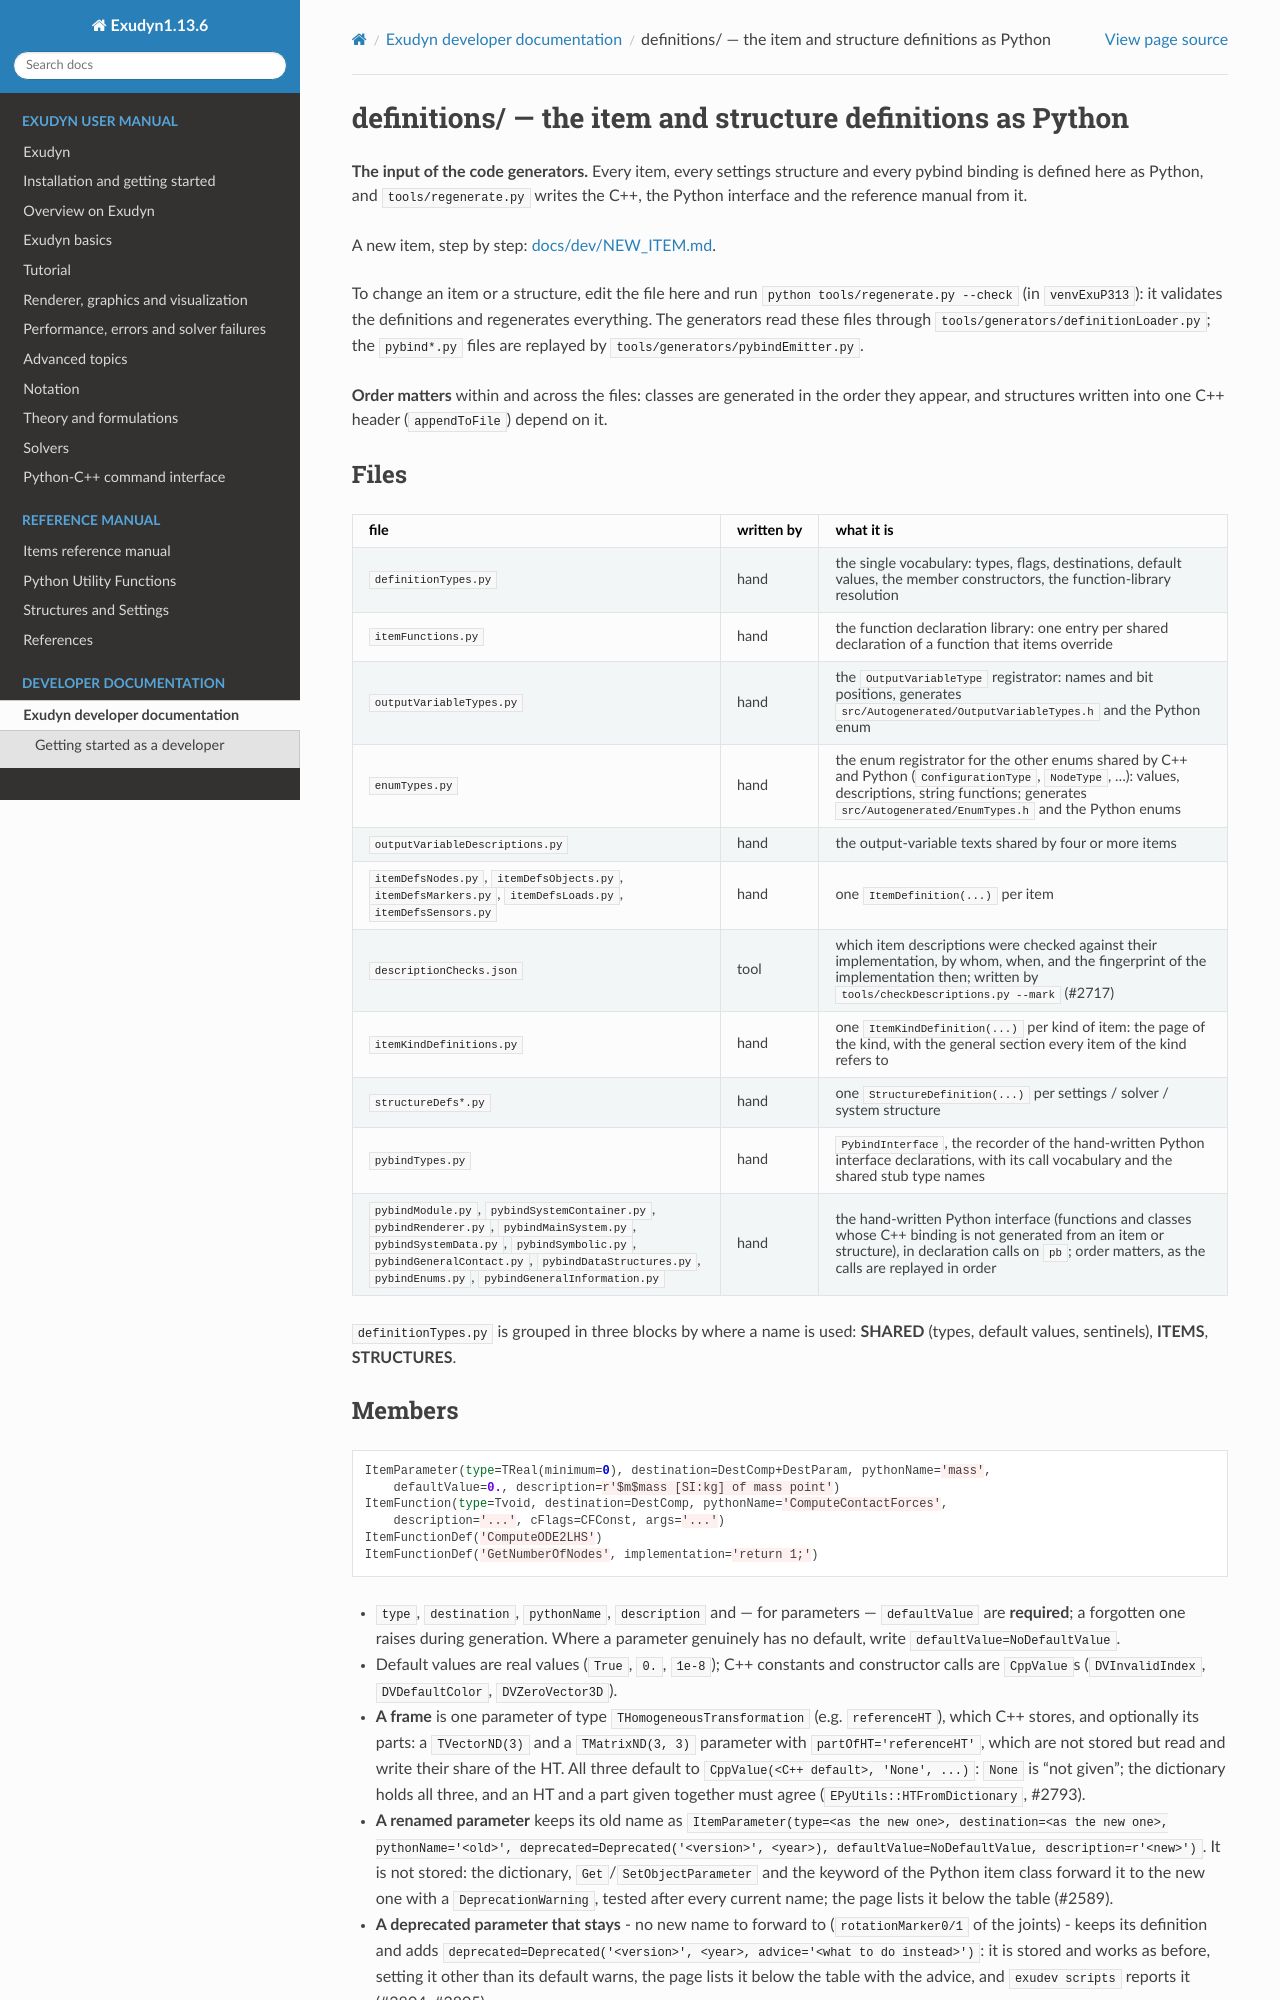

repository: jgerstmayr/EXUDYN · page: definitions/README.html · generator: sphinx

# definitions/ — the item and structure definitions as Python

**The input of the code generators.** Every item, every settings structure and every pybind
binding is defined here as Python, and `tools/regenerate.py` writes the C++, the Python interface
and the reference manual from it.

A new item, step by step: [docs/dev/NEW_ITEM.md](../docs/dev/NEW_ITEM.md).

To change an item or a structure, edit the file here and run `python tools/regenerate.py --check`
(in `venvExuP313`): it validates the definitions and regenerates everything. The generators read
these files through `tools/generators/definitionLoader.py`; the `pybind*.py` files are replayed
by `tools/generators/pybindEmitter.py`.

**Order matters** within and across the files: classes are generated in the order they appear,
and structures written into one C++ header (`appendToFile`) depend on it.

## Files

| file | written by | what it is |
|---|---|---|
| `definitionTypes.py` | hand | the single vocabulary: types, flags, destinations, default values, the member constructors, the function-library resolution |
| `itemFunctions.py` | hand | the function declaration library: one entry per shared declaration of a function that items override |
| `outputVariableTypes.py` | hand | the `OutputVariableType` registrator: names and bit positions, generates `src/Autogenerated/OutputVariableTypes.h` and the Python enum |
| `enumTypes.py` | hand | the enum registrator for the other enums shared by C++ and Python (`ConfigurationType`, `NodeType`, ...): values, descriptions, string functions; generates `src/Autogenerated/EnumTypes.h` and the Python enums |
| `outputVariableDescriptions.py` | hand | the output-variable texts shared by four or more items |
| `itemDefsNodes.py`, `itemDefsObjects.py`, `itemDefsMarkers.py`, `itemDefsLoads.py`, `itemDefsSensors.py` | hand | one `ItemDefinition(...)` per item |
| `descriptionChecks.json` | tool | which item descriptions were checked against their implementation, by whom, when, and the fingerprint of the implementation then; written by `tools/checkDescriptions.py --mark` (#2717) |
| `itemKindDefinitions.py` | hand | one `ItemKindDefinition(...)` per kind of item: the page of the kind, with the general section every item of the kind refers to |
| `structureDefs*.py` | hand | one `StructureDefinition(...)` per settings / solver / system structure |
| `pybindTypes.py` | hand | `PybindInterface`, the recorder of the hand-written Python interface declarations, with its call vocabulary and the shared stub type names |
| `pybindModule.py`, `pybindSystemContainer.py`, `pybindRenderer.py`, `pybindMainSystem.py`, `pybindSystemData.py`, `pybindSymbolic.py`, `pybindGeneralContact.py`, `pybindDataStructures.py`, `pybindEnums.py`, `pybindGeneralInformation.py` | hand | the hand-written Python interface (functions and classes whose C++ binding is not generated from an item or structure), in declaration calls on `pb`; order matters, as the calls are replayed in order |

`definitionTypes.py` is grouped in three blocks by where a name is used: **SHARED** (types, default
values, sentinels), **ITEMS**, **STRUCTURES**.

## Members

```python
ItemParameter(type=TReal(minimum=0), destination=DestComp+DestParam, pythonName='mass',
    defaultValue=0., description=r'$m$mass [SI:kg] of mass point')
ItemFunction(type=Tvoid, destination=DestComp, pythonName='ComputeContactForces',
    description='...', cFlags=CFConst, args='...')
ItemFunctionDef('ComputeODE2LHS')
ItemFunctionDef('GetNumberOfNodes', implementation='return 1;')
```

- `type`, `destination`, `pythonName`, `description` and — for parameters — `defaultValue` are
  **required**; a forgotten one raises during generation. Where a parameter genuinely has no
  default, write `defaultValue=NoDefaultValue`.
- Default values are real values (`True`, `0.`, `1e-8`); C++ constants and constructor calls are
  `CppValue`s (`DVInvalidIndex`, `DVDefaultColor`, `DVZeroVector3D`).
- **A frame** is one parameter of type `THomogeneousTransformation` (e.g. `referenceHT`), which C++
  stores, and optionally its parts: a `TVectorND(3)` and a `TMatrixND(3, 3)` parameter with
  `partOfHT='referenceHT'`, which are not stored but read and write their share of the HT. All
  three default to `CppValue(<C++ default>, 'None', ...)`: `None` is "not given"; the dictionary
  holds all three, and an HT and a part given together must agree (`EPyUtils::HTFromDictionary`,
  #2793).
- **A renamed parameter** keeps its old name as `ItemParameter(type=<as the new one>, destination=<as
  the new one>, pythonName='<old>', deprecated=Deprecated('<version>', <year>),
  defaultValue=NoDefaultValue, description=r'<new>')`. It is not stored: the dictionary,
  `Get`/`SetObjectParameter` and the keyword of the Python item class forward it to the new one with
  a `DeprecationWarning`, tested after every current name; the page lists it below the table (#2589).
- **A deprecated parameter that stays** - no new name to forward to (`rotationMarker0/1` of the joints) - keeps its
  definition and adds `deprecated=Deprecated('<version>', <year>, advice='<what to do instead>')`: it is stored and
  works as before, setting it other than its default warns, the page lists it below the table with the advice, and
  `exudev scripts` reports it (#2804, #2805).
- A function with `implementation=None` is a declaration whose body is in the hand-written `.cpp`;
  `''` is an empty body. `isVirtual` defaults to `True`.
